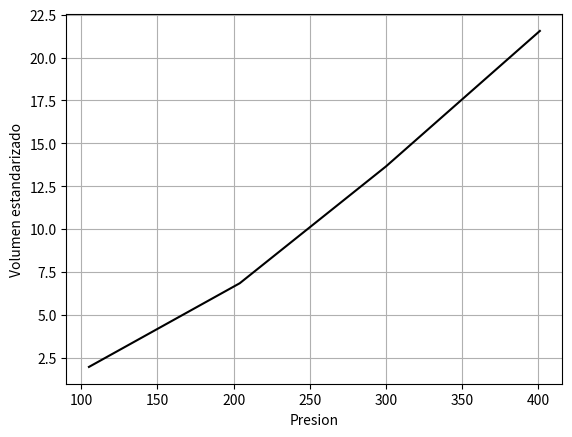

Reproduce this figure in Python. (Note: this script raises an exception after producing the figure.)
# -*- coding: utf-8 -*-
"""
Created on Tue Mar 26 08:52:29 2019

[redacted]
"""
import matplotlib.pyplot as pt
import numpy as np
import math as mt

class isotermas():
    
    def puntos(self):
        self.P=np.array([105,204,300,401])
        self.Ve=np.array([1.96384,6.842,13.653,21.55])
        pt.plot(self.P,self.Ve,"k-")
        pt.grid(True)
        pt.xlabel("Presion")
        pt.ylabel("Volumen estandarizado")
        pt.show()
    def langmouir(self):
        self.XL=((1)/(self.P))
        self.YL=((1)/(self.Ve))
#        print("----------------------------------------------------------------")
#        print("las x,y para langmouir son : ",self.XL,self.YL)
#        
    def freundlich(self):
        self.XF=np.log(self.P)
        self.YF=np.log(self.Ve)
#        print("----------------------------------------------------------------")
#        print("las x,y para freundlich son : ",self.XF,self.YF)

        
    def BET(self):
        self.T=100
        self.A=13.8622 ### n-heptano
        self.B=2910.26
        self.C=216.432
        self.LnPsat=(self.A)-((self.B)/(self.T+self.C))
        self.Psat=np.exp(self.LnPsat)*((760)/(101.3*10))  #### para convertir la presion a cmHg
        self.XB=(self.P/self.Psat)
        self.YB=((self.P)/(self.Ve*(self.Psat-self.P)))
#        print("----------------------------------------------------------------")
#        print("las x,y para Bet son : ",self.XB,self.YB)
        
    def vector(self):
        self.X=self.XL
        self.Y=self.YL
        print("---------------------------------------------------------------")
        print("Los puntos ingresados son ejex-ejey respect/ : ",self.X,self.Y)
        
    def parametros_regresion(self):
        self.datos=int(input("ingrese el numero de datos : "))
        self.sumax=sum(self.X)
        self.sumay=sum(self.Y)
        self.xcuadrado=sum(self.X**2)
        self.ycuadrado=sum(self.Y**2)
        self.sumaxy=sum(self.X*self.Y)
        self.promx=sum(((self.X)/(self.datos)))
        self.promy=sum(((self.Y)/(self.datos)))
        self.pendiente=(self.sumax*self.sumay-self.datos*self.sumaxy)/(self.sumax**2-self.datos*self.xcuadrado)
        self.intercepto=self.promy-self.pendiente*self.promx
        print("---------------------------------------------------------------")
        print("La pendiente de la recta que se ajusta a los datos es : ",self.pendiente)
        print("---------------------------------------------------------------")
        print("El intercepto de la recta que se ajusta a los datos es : ",self.intercepto)
        pt.plot(self.X,self.pendiente*self.X+self.intercepto,label="Ajuste con regresion lineal")
        pt.xlabel("X")
        pt.ylabel("Y")
        pt.title("Regresion lineal")
        pt.plot(self.X,self.Y,"o",label="Datos experimentales")
        pt.plot(label="R^2 = 0.9999")
        pt.grid(True)
        leg=pt.legend(loc="upper left",ncol=1,mode="center", shadow=True)
        leg.get_frame().set_alpha(0.5)
        
    def coeficiente_regresion_R2(self):
        self.sigmax=np.sqrt(self.xcuadrado/self.datos-self.promx**2)
        self.sigmay=np.sqrt(self.ycuadrado/self.datos-self.promy**2)
        self.sigmaxy=self.sumaxy/self.datos-self.promx*self.promy
        self.R2=(self.sigmaxy/(self.sigmax*self.sigmay))**2
        print("---------------------------------------------------------------")
        print("El coeficiente de regresion lineal R^2 es : ",self.R2)
        print("---------------------------------------------------------------")
        
        
isoterma=isotermas()
isoterma.puntos()
isoterma.langmouir()
isoterma.freundlich()
isoterma.BET()
isoterma.vector()
isoterma.parametros_regresion()
isoterma.coeficiente_regresion_R2()


